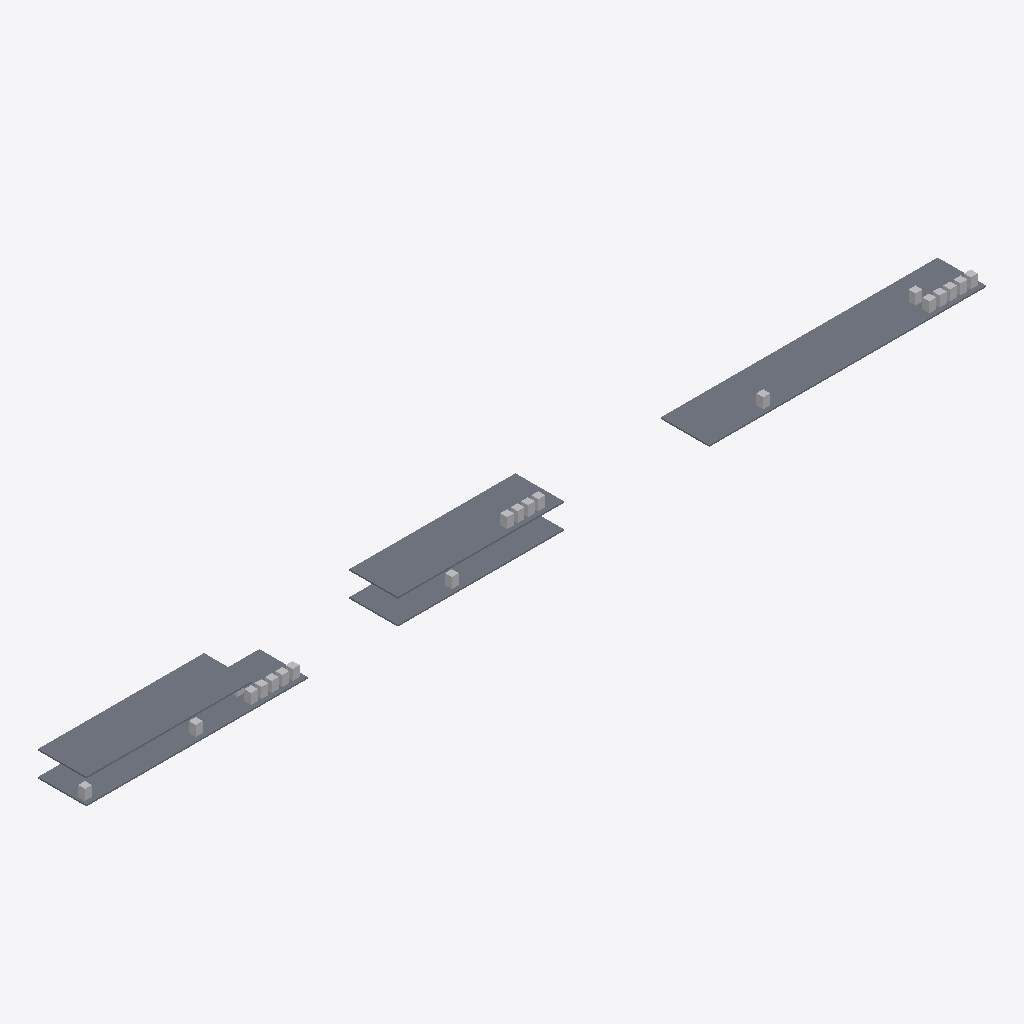
Isometric view of an IFC building model (IFC-SPF (STEP), schema IFC4, length unit millimetre), seen from the south-west, elements coloured by IFC class: 20 other elements (light grey), 5 slabs (grey).
Extent 130.0 m × 7.0 m × 5.2 m (x, y, z). Storeys (5): Ground Floor at 0.00 m; Ground Floor at 0.00 m; Ground Floor at 0.00 m; Floor 1 at 3.50 m; Floor 1 at 3.50 m. Elements (25): 5 IfcSlab, 4 IfcUnitaryEquipment, 3 IfcAlarm, 3 IfcBoiler, 3 IfcElectricDistributionBoard, 3 IfcFlowMeter, 2 IfcTank, 1 IfcSolarDevice, 1 IfcTransportElement.

HEADER;
FILE_DESCRIPTION(('ViewDefinition[DesignTransferView]'),'2;1');
FILE_NAME('/dev/null','2026-11-23T17:57:06+05:30',(''),(''),'IfcOpenShell 0.9.0.post1','IfcOpenShell 0.9.0.post1','Nobody');
FILE_SCHEMA(('IFC4'));
ENDSEC;
DATA;
#1=IFCPROJECT('04xoalch5AmPVuOwCfDEvo',$,'Mini Connected Estate',$,$,$,$,(#10),#5);
#12=IFCSITE('1Km3G4j0P2oPpSL$JG$E3l',$,'Greenfield Academy',$,$,$,$,$,$,$,$,$,$,$);
#14=IFCBUILDING('2DjU$Q6HfChfmzTOYHbiEU',$,'Block A - Teaching','B1',$,#20,$,$,$,$,$,$);
#212=IFCBUILDING('3UxEgHfvf0sAn$p8xuZXT6',$,'Block B - Science and Library','B2',$,#217,$,$,$,$,$,$);
#389=IFCBUILDING('3IZeAJOF55PufYpMqjJQXS',$,'Block C - Admin and Staff','B3',$,#394,$,$,$,$,$,$);
#21=IFCBUILDINGSTOREY('01hQNUpn9FZAc74wFKLad5',$,'Ground Floor',$,$,#27,$,$,$,0.0);
#127=IFCBUILDINGSTOREY('3QfuZ1G1j9qRlBzlKs4DI2',$,'Floor 1',$,$,#132,$,$,$,3.5);
#218=IFCBUILDINGSTOREY('3QRUV$y2T3ggcfroXiK8aA',$,'Ground Floor',$,$,#224,$,$,$,0.0);
#304=IFCBUILDINGSTOREY('1sr_bV2b1B5OJ7nakYrg9K',$,'Floor 1',$,$,#309,$,$,$,3.5);
#395=IFCBUILDINGSTOREY('3q$OHNo9n1Xv33TgoSaolO',$,'Ground Floor',$,$,#401,$,$,$,0.0);
#402=IFCSLAB('0loFN5t6n7Nw2S9AcLz_Tz',$,'B3 Ground Floor slab',$,$,#419,#414,$,$);
#133=IFCSLAB('2TPtoF7qHBPfooUtVWZte5',$,'B1 Floor 1 slab',$,$,#150,#145,$,$);
#310=IFCSLAB('029BcyfQD0def$NMqfAHjW',$,'B2 Floor 1 slab',$,$,#327,#322,$,$);
#28=IFCSLAB('13JMy75M5E6gW67KlwJUjB',$,'B1 Ground Floor slab',$,$,#45,#40,$,$);
#225=IFCSLAB('1IXp9v_bHDmB17AM0Jn_VW',$,'B2 Ground Floor slab',$,$,#242,#237,$,$);
#764=IFCALARM('2pkNebpR972PQN0IOTyjIP',$,'FAP-03','Fire alarm panel','Fire alarm panel',#781,#776,'FAP-03',.USERDEFINED.);
#850=IFCTRANSPORTELEMENT('3gbu5AEaz2NP3sILAQw99F',$,'LIFT-01','Passenger lift',$,#867,#862,'LIFT-01',.ELEVATOR.);
#556=IFCUNITARYEQUIPMENT('1KGSxcIo908xBENINFkrvi',$,'AHU-03','Air handling unit, Block B',$,#573,#568,'AHU-03',.AIRHANDLER.);
#574=IFCUNITARYEQUIPMENT('173RgUwvfCHukg7qNzxqJ9',$,'AHU-04','Air handling unit, Block C',$,#591,#586,'AHU-04',.AIRHANDLER.);
#746=IFCALARM('2Vqzw0Lw19Kfyq9sZTfQEJ',$,'FAP-02','Fire alarm panel','Fire alarm panel',#763,#758,'FAP-02',.USERDEFINED.);
#521=IFCUNITARYEQUIPMENT('3q3AE8j5vAvw9jpL096Yav',$,'AHU-01','Air handling unit, ground floor',$,#538,#533,'AHU-01',.AIRHANDLER.);
#728=IFCALARM('1zaIuaGFr5DxSA1QGzdB23',$,'FAP-01','Fire alarm panel','Fire alarm panel',#745,#740,'FAP-01',.USERDEFINED.);
#833=IFCSOLARDEVICE('0dNTNBBov8G8EYa0qhGABB',$,'PV-01','Rooftop solar array',$,#849,#844,'PV-01',.SOLARPANEL.);
#592=IFCBOILER('1bNZJO4kX6aQ4ACd9humlO',$,'BLR-01','Gas boiler',$,#608,#603,'BLR-01',.WATER.);
#626=IFCBOILER('3pLvw7PpzB2gEBitM1SKdq',$,'BLR-03','Gas boiler',$,#642,#637,'BLR-03',.WATER.);
#677=IFCELECTRICDISTRIBUTIONBOARD('2jfqPZRwXFkw_lQZArfSbD',$,'DB-01','Main distribution board',$,#693,#688,'DB-01',.DISTRIBUTIONBOARD.);
#694=IFCELECTRICDISTRIBUTIONBOARD('0i0Y8Iujj9Ff1nftPib4K2',$,'DB-02','Distribution board',$,#710,#705,'DB-02',.DISTRIBUTIONBOARD.);
#816=IFCFLOWMETER('2wXdOZMW99jRaOHZoFXFWB',$,'MTR-03','Electricity meter',$,#832,#827,'MTR-03',.ENERGYMETER.);
#643=IFCTANK('3RW$NDG656f90OwZSwX65G',$,'CAL-01','Hot water calorifier',$,#659,#654,'CAL-01',.STORAGE.);
#799=IFCFLOWMETER('0HOiYNTofBdOK7d0v62exa',$,'MTR-02','Electricity meter',$,#815,#810,'MTR-02',.ENERGYMETER.);
#660=IFCTANK('2quYlFEN93eRDKd3y1lUnA',$,'CAL-02','Hot water calorifier',$,#676,#671,'CAL-02',.STORAGE.);
#711=IFCELECTRICDISTRIBUTIONBOARD('153jKtQezAUP0G3fhIPo7i',$,'DB-03','Distribution board',$,#727,#722,'DB-03',.DISTRIBUTIONBOARD.);
#539=IFCUNITARYEQUIPMENT('3oZHNEhIb30OJprtsjbFrq',$,'AHU-02','Air handling unit, first floor',$,#555,#550,'AHU-02',.AIRHANDLER.);
#609=IFCBOILER('1Jj2kp18H5POJAr_QxNFio',$,'BLR-02','Gas boiler',$,#625,#620,'BLR-02',.WATER.);
#782=IFCFLOWMETER('3RcXyBr4H6$R7ShWJC6NBw',$,'MTR-01','Electricity meter',$,#798,#793,'MTR-01',.ENERGYMETER.);
ENDSEC;
